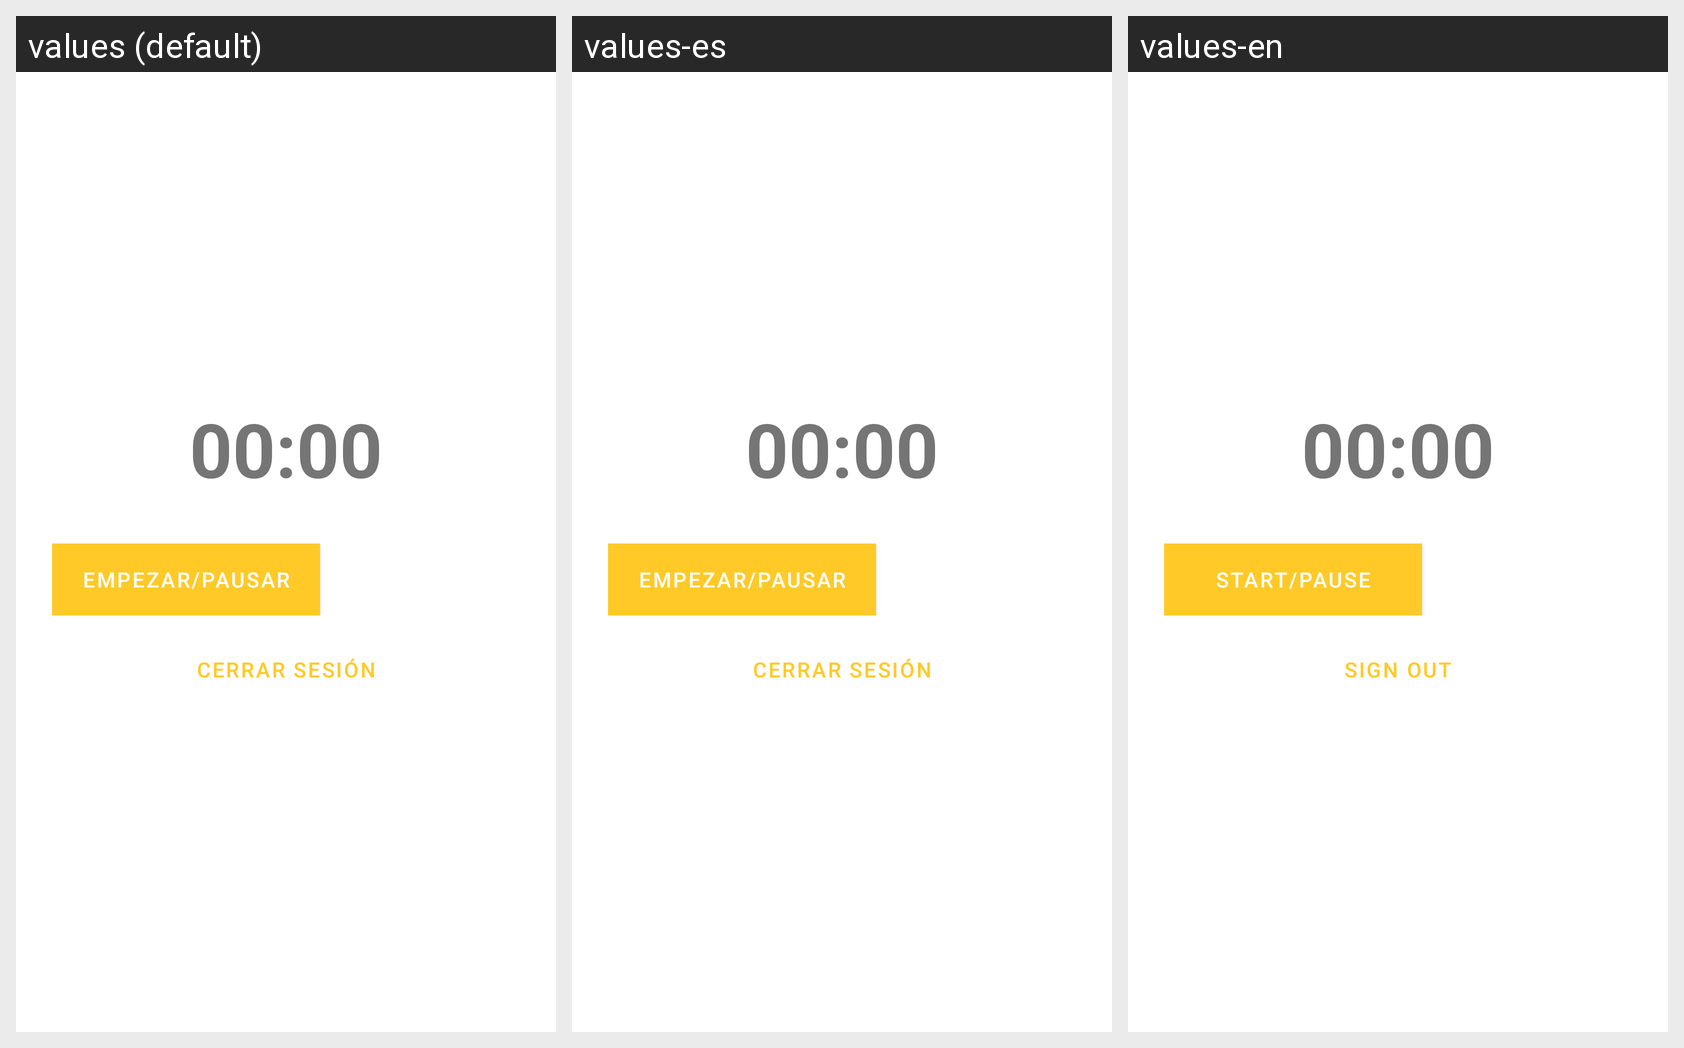

The same Android screen rendered under several of its app's locales, left to right. List the strings drawn on it with the default value and each locale's translation.
Android screen res/layout/activity_timer.xml rendered under 3 locales, left to right: values (default), values-es, values-en. Device: Nexus 5 (rendered at 1080×1920; each locale shown at half size, 540×960, under a caption strip naming it); theme Theme.FirebaseApp.
Strings drawn on this screen, with the default value and each locale's value (text and hints the layout hard-codes appear in the picture but are not listed):

start_pause
  values: Empezar/pausar
  values-es: Empezar/pausar
  values-en: Start/pause

reset
  values: Resetear
  values-es: Resetear
  values-en: Reset

sign_out
  values: Cerrar sesión
  values-es: Cerrar sesión
  values-en: Sign out
